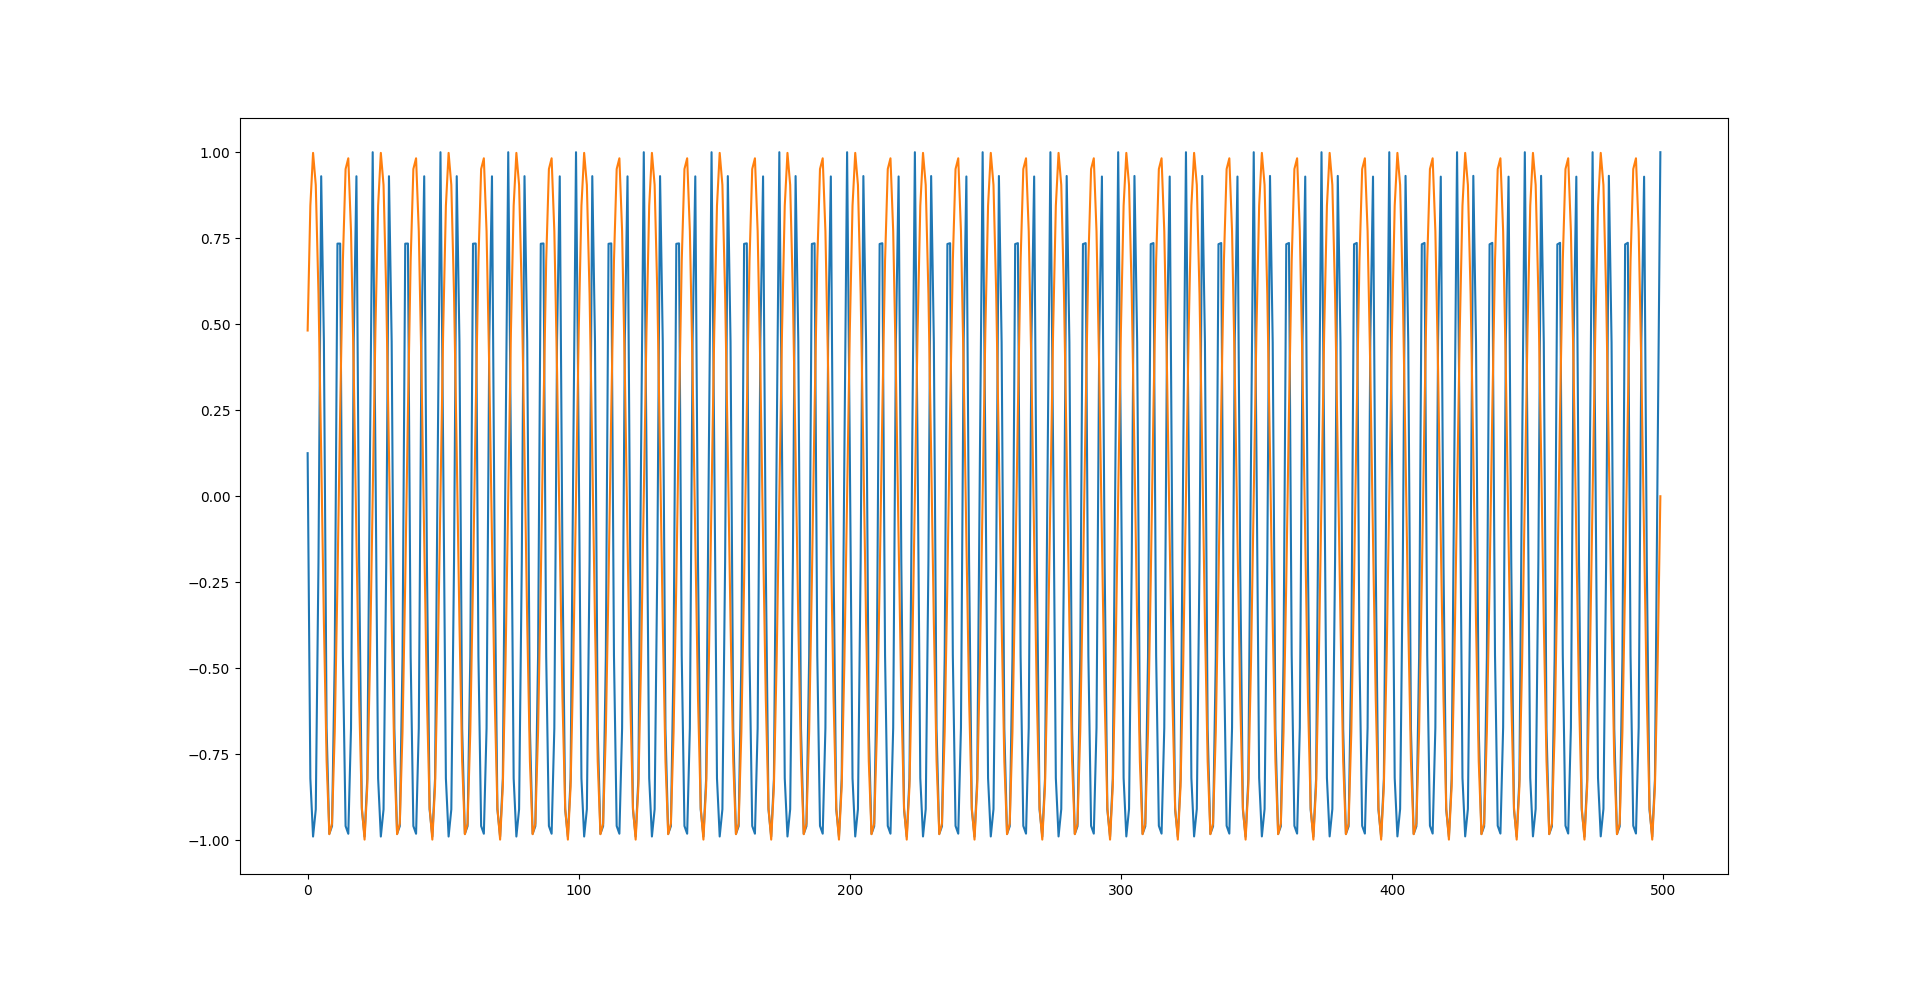

The data file committed next to this chart (first rows):
1, 0
0.1252, 0.01
-0.8204, 0.02
-0.9891, 0.03
-0.9102, 0.04
-0.1913, 0.05
0.9302, 0.06
0.4496, 0.07
-0.6749, 0.08
-0.9811, 0.09
-0.9587, 0.1
-0.4644, 0.11
0.7343, 0.12
0.7344, 0.13
-0.4642, 0.14
-0.9587, 0.15
-0.9811, 0.16
-0.6747, 0.17
0.4498, 0.18
0.9301, 0.19
-0.1915, 0.2
-0.9102, 0.21
-0.9892, 0.22
-0.8205, 0.23
0.125, 0.24
1, 0.25
0.1254, 0.26
-0.8203, 0.27
-0.9891, 0.28
-0.9101, 0.29
-0.1912, 0.3
0.9302, 0.31
0.4495, 0.32
-0.675, 0.33
-0.9811, 0.34
-0.9588, 0.35
-0.4645, 0.36
0.7342, 0.37
0.7345, 0.38
-0.4641, 0.39
-0.9586, 0.4
-0.981, 0.41
-0.6746, 0.42
0.45, 0.43
0.93, 0.44
-0.1917, 0.45
-0.9103, 0.46
-0.9892, 0.47
-0.8206, 0.48
0.1249, 0.49
1, 0.5
0.1256, 0.51
-0.8202, 0.52
-0.9891, 0.53
-0.91, 0.54
-0.191, 0.55
0.9303, 0.56
0.4493, 0.57
-0.6751, 0.58
-0.9812, 0.59
-0.9588, 0.6
... 440 more rows
